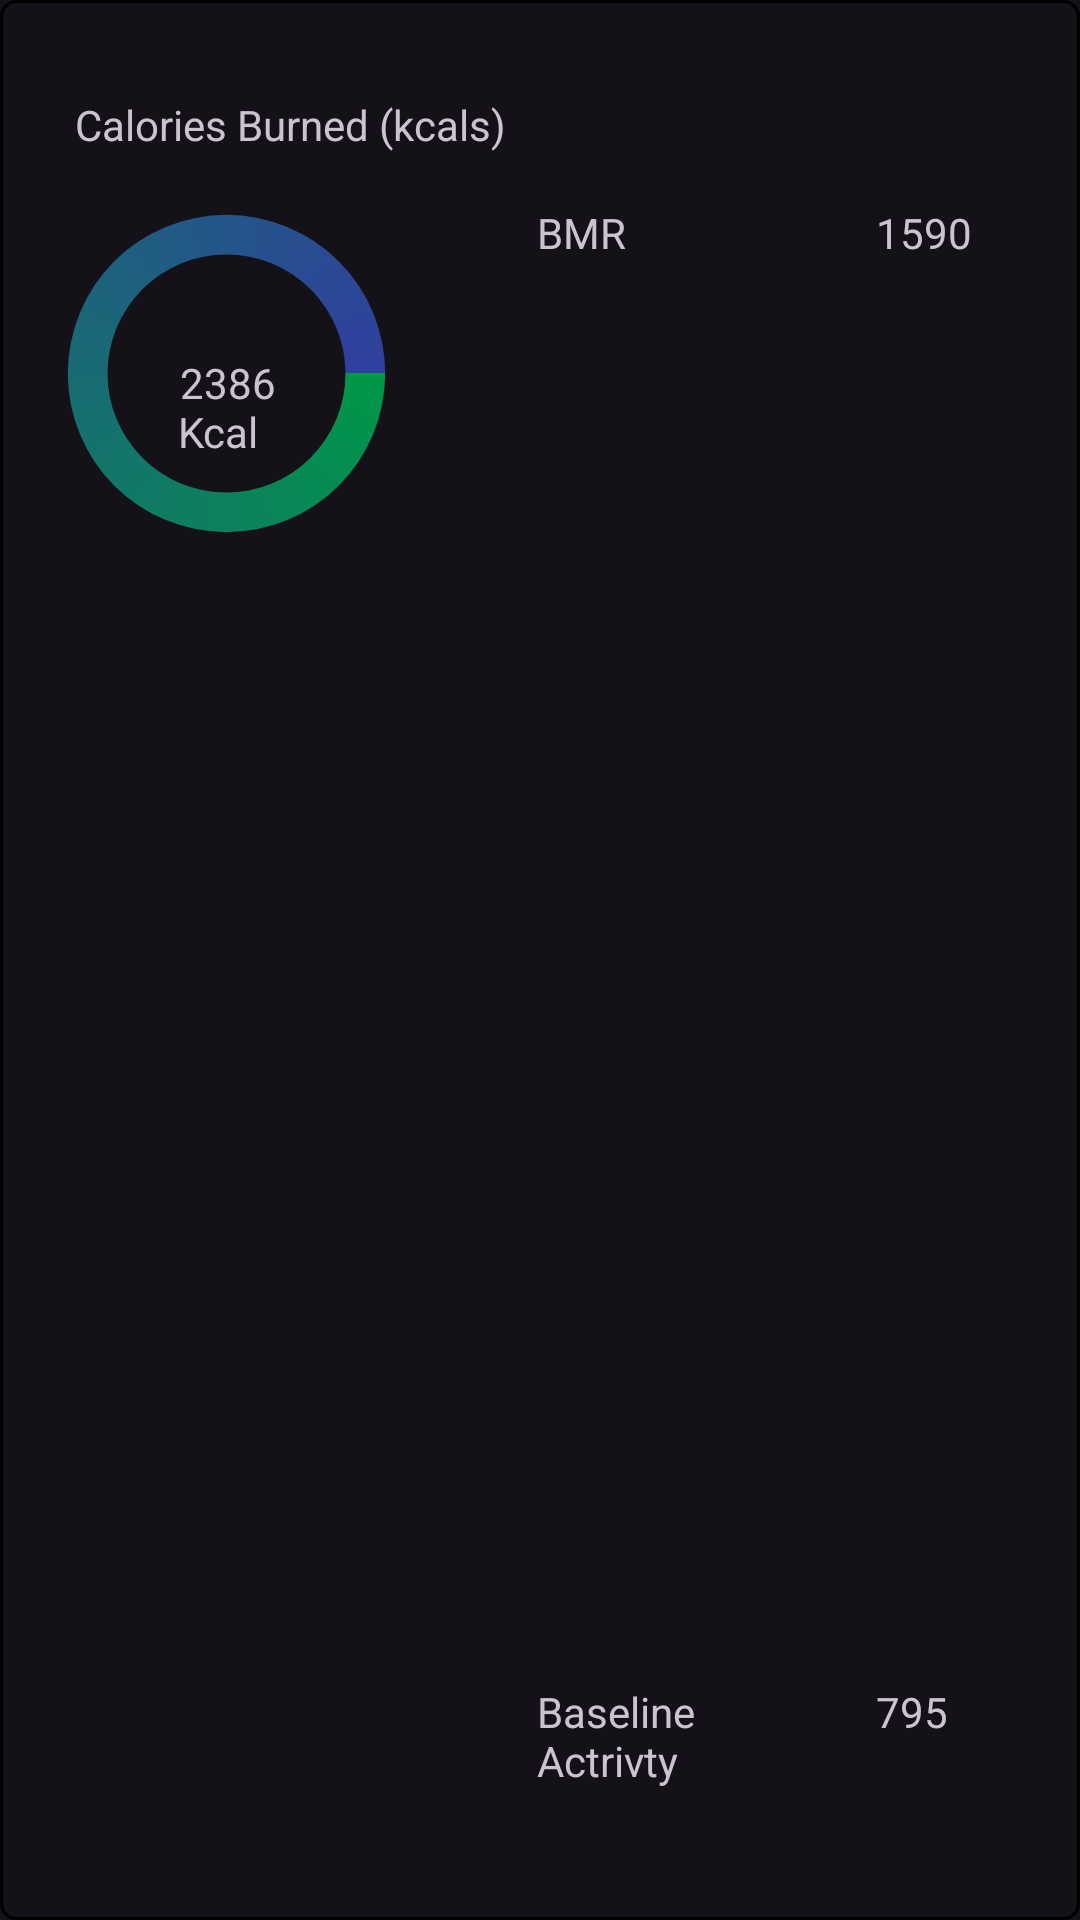

Produce the Android XML layout that renders to this screen, including the resource entries it uses.
<!-- AndroidManifest.xml: application theme Theme.FitTrackApp -->
<!-- res/layout/card_burned_calories.xml -->
<?xml version="1.0" encoding="utf-8"?>
<androidx.constraintlayout.widget.ConstraintLayout xmlns:android="http://schemas.android.com/apk/res/android"
    xmlns:app="http://schemas.android.com/apk/res-auto"
    xmlns:tools="http://schemas.android.com/tools"
    android:layout_width="match_parent"
    android:layout_height="wrap_content"
    android:layout_marginStart="15dp"
    android:layout_marginLeft="30dp"
    android:layout_marginTop="15dp"
    android:layout_marginEnd="20dp"
    android:background="@drawable/shape"
    app:cardBackgroundColor="#81C7"
    app:cardElevation="3dp"
    app:contentPadding="4dp"
    android:layout_marginBottom="15dp">


    <TextView
        android:id="@+id/textView7"
        android:layout_width="wrap_content"
        android:layout_height="wrap_content"
        android:layout_marginTop="32dp"
        android:text="Calories Burned (kcals)  "
        app:layout_constraintEnd_toEndOf="parent"
        app:layout_constraintHorizontal_bias="0.12"
        app:layout_constraintStart_toStartOf="parent"
        app:layout_constraintTop_toTopOf="parent" />

    <ProgressBar
        android:id="@+id/progressBar2"
        style="?android:attr/progressBarStyle"
        android:layout_width="119dp"
        android:layout_height="145dp"
        android:layout_marginStart="16dp"
        android:layout_marginTop="20dp"
        android:indeterminateOnly="false"
        android:progress="10"
        android:progressDrawable="@drawable/progress"
        app:layout_constraintStart_toStartOf="parent"
        app:layout_constraintTop_toTopOf="@+id/textView7" />

    <TextView
        android:id="@+id/quantity2"
        android:layout_width="63dp"
        android:layout_height="48dp"
        android:text=" 2386 Kcal "
        android:textAlignment="center"
        app:layout_constraintBottom_toBottomOf="@+id/progressBar2"
        app:layout_constraintEnd_toEndOf="@+id/progressBar2"
        app:layout_constraintHorizontal_bias="0.482"
        app:layout_constraintStart_toStartOf="@+id/progressBar2"
        app:layout_constraintTop_toTopOf="@+id/progressBar2"
        app:layout_constraintVertical_bias="0.68" />

    <TextView
        android:id="@+id/activity"
        android:layout_width="wrap_content"
        android:layout_height="wrap_content"
        android:layout_marginEnd="44dp"
        android:layout_marginBottom="60dp"
        android:text="795"
        app:layout_constraintBottom_toBottomOf="parent"
        app:layout_constraintEnd_toEndOf="parent" />

    <TextView
        android:id="@+id/bmr"
        android:layout_width="wrap_content"
        android:layout_height="wrap_content"
        android:layout_marginTop="68dp"
        android:layout_marginEnd="36dp"
        android:text="1590"
        app:layout_constraintEnd_toEndOf="parent"
        app:layout_constraintTop_toTopOf="parent" />

    <TextView
        android:id="@+id/textView16"
        android:layout_width="wrap_content"
        android:layout_height="wrap_content"
        android:layout_marginStart="44dp"
        android:layout_marginTop="68dp"
        android:text="BMR"
        app:layout_constraintStart_toEndOf="@+id/progressBar2"
        app:layout_constraintTop_toTopOf="parent" />

    <TextView
        android:id="@+id/textView17"
        android:layout_width="98dp"
        android:layout_height="39dp"
        android:layout_marginStart="44dp"
        android:layout_marginBottom="40dp"
        android:text="Baseline Actrivty"
        app:layout_constraintBottom_toBottomOf="parent"
        app:layout_constraintStart_toEndOf="@+id/progressBar2" />


</androidx.constraintlayout.widget.ConstraintLayout>
<!-- resources referenced by this layout -->
<resources>
  <!-- drawable progress (drawable) -->
  <?xml version="1.0" encoding="utf-8"?>
  <layer-list xmlns:android="http://schemas.android.com/apk/res/android">
      <item>
          <shape
              android:shape="ring"
  
              android:progressTint="#2ecc71"
              android:useLevel="false">
              <solid android:color="@color/black"/>
  
              <gradient
                  android:angle="0"
                  android:startColor="#009747"
                  android:endColor="#303F9F"
                  android:type="sweep"/>
  
          </shape>
      </item>
  
  </layer-list>
  <!-- drawable shape (drawable) -->
  <?xml version="1.0" encoding="utf-8"?>
  <shape xmlns:android="http://schemas.android.com/apk/res/android"
      android:shape="rectangle">
  
      <stroke
         android:width="1dp"
          android:color="@color/black"/>
      <corners
          android:radius="5dp"/>
  
  </shape>
  <style name="Theme.FitTrackApp" parent="Base.Theme.FitTrackApp" />
  <style name="Base.Theme.FitTrackApp" parent="Theme.Material3.Dark.NoActionBar">
          
          
      </style>
  <!-- not gathered from this repository: default colours our renderer supplied (Android Studio template values) -->
  <color name="black">#FF000000</color>
</resources>
